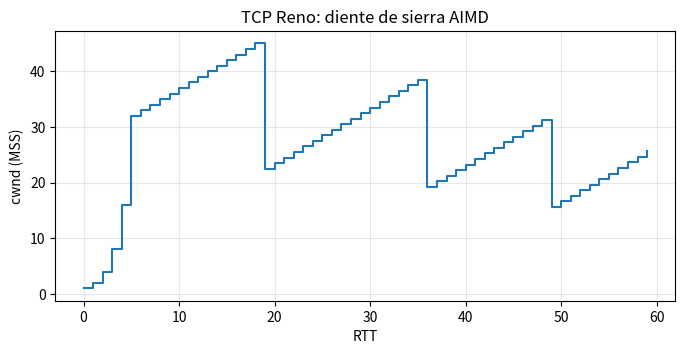

This figure's Python source: (Note: this script raises an exception after producing the figure.)
import math, numpy as np, matplotlib.pyplot as plt

def reno(rtts=60, ssthresh=32, perdidas=(18, 35, 48), timeouts=()):
    """cwnd (en MSS) por RTT para TCP Reno. perdidas: RTTs con 3 ACK duplicados; timeouts: RTTs con RTO."""
    cwnd, hist = 1.0, []
    for t in range(rtts):
        hist.append(cwnd)
        if t in timeouts:
            ssthresh = max(cwnd / 2, 2); cwnd = 1.0
        elif t in perdidas:
            ssthresh = max(cwnd / 2, 2); cwnd = ssthresh          # recuperación rápida
        elif cwnd < ssthresh:
            cwnd = min(cwnd * 2, ssthresh)                         # arranque lento
        else:
            cwnd += 1                                              # evitación de congestión (AIMD)
    return hist

h = reno()
plt.figure(figsize=(8, 3.5)); plt.step(range(len(h)), h, where="post")
plt.xlabel("RTT"); plt.ylabel("cwnd (MSS)"); plt.title("TCP Reno: diente de sierra AIMD"); plt.grid(alpha=.3); plt.show()

from ipywidgets import interact, FloatSlider, IntSlider
def explorar(p_perdida=0.03, ssthresh=32, semilla=1):
    rng = np.random.default_rng(semilla)
    perd = tuple(t for t in range(100) if rng.random() < p_perdida)
    h = reno(100, ssthresh, perd)
    plt.figure(figsize=(8, 3)); plt.step(range(100), h, where="post")
    plt.title(f"cwnd media = {np.mean(h):.1f} MSS"); plt.ylim(0, 70); plt.show()
interact(explorar, p_perdida=FloatSlider(min=0, max=0.2, step=0.01, value=0.03),
         ssthresh=IntSlider(min=4, max=64, value=32), semilla=IntSlider(min=1, max=20, value=1));

resp_1 = None

resp_2 = None

# --- Autoevaluación: no modifique esta celda ---
import math
def verificar(nombre, valor, esperado, tol=1e-6):
    """Compara su respuesta con la esperada y muestra el resultado."""
    if valor is None:
        print(f"[ ] {nombre}: pendiente, complete la celda anterior.")
        return False
    try:
        ok = abs(float(valor) - float(esperado)) <= tol * max(1, abs(float(esperado)))
    except (TypeError, ValueError):
        ok = valor == esperado
    print(f"[{'✔' if ok else '✘'}] {nombre}: {'correcto' if ok else 'revise su respuesta (obtuvo ' + repr(valor) + ')'}")
    return ok

verificar('Ejercicio 1', resp_1, 33.5)
verificar('Ejercicio 2', resp_2, 1.431, tol=1e-3)
